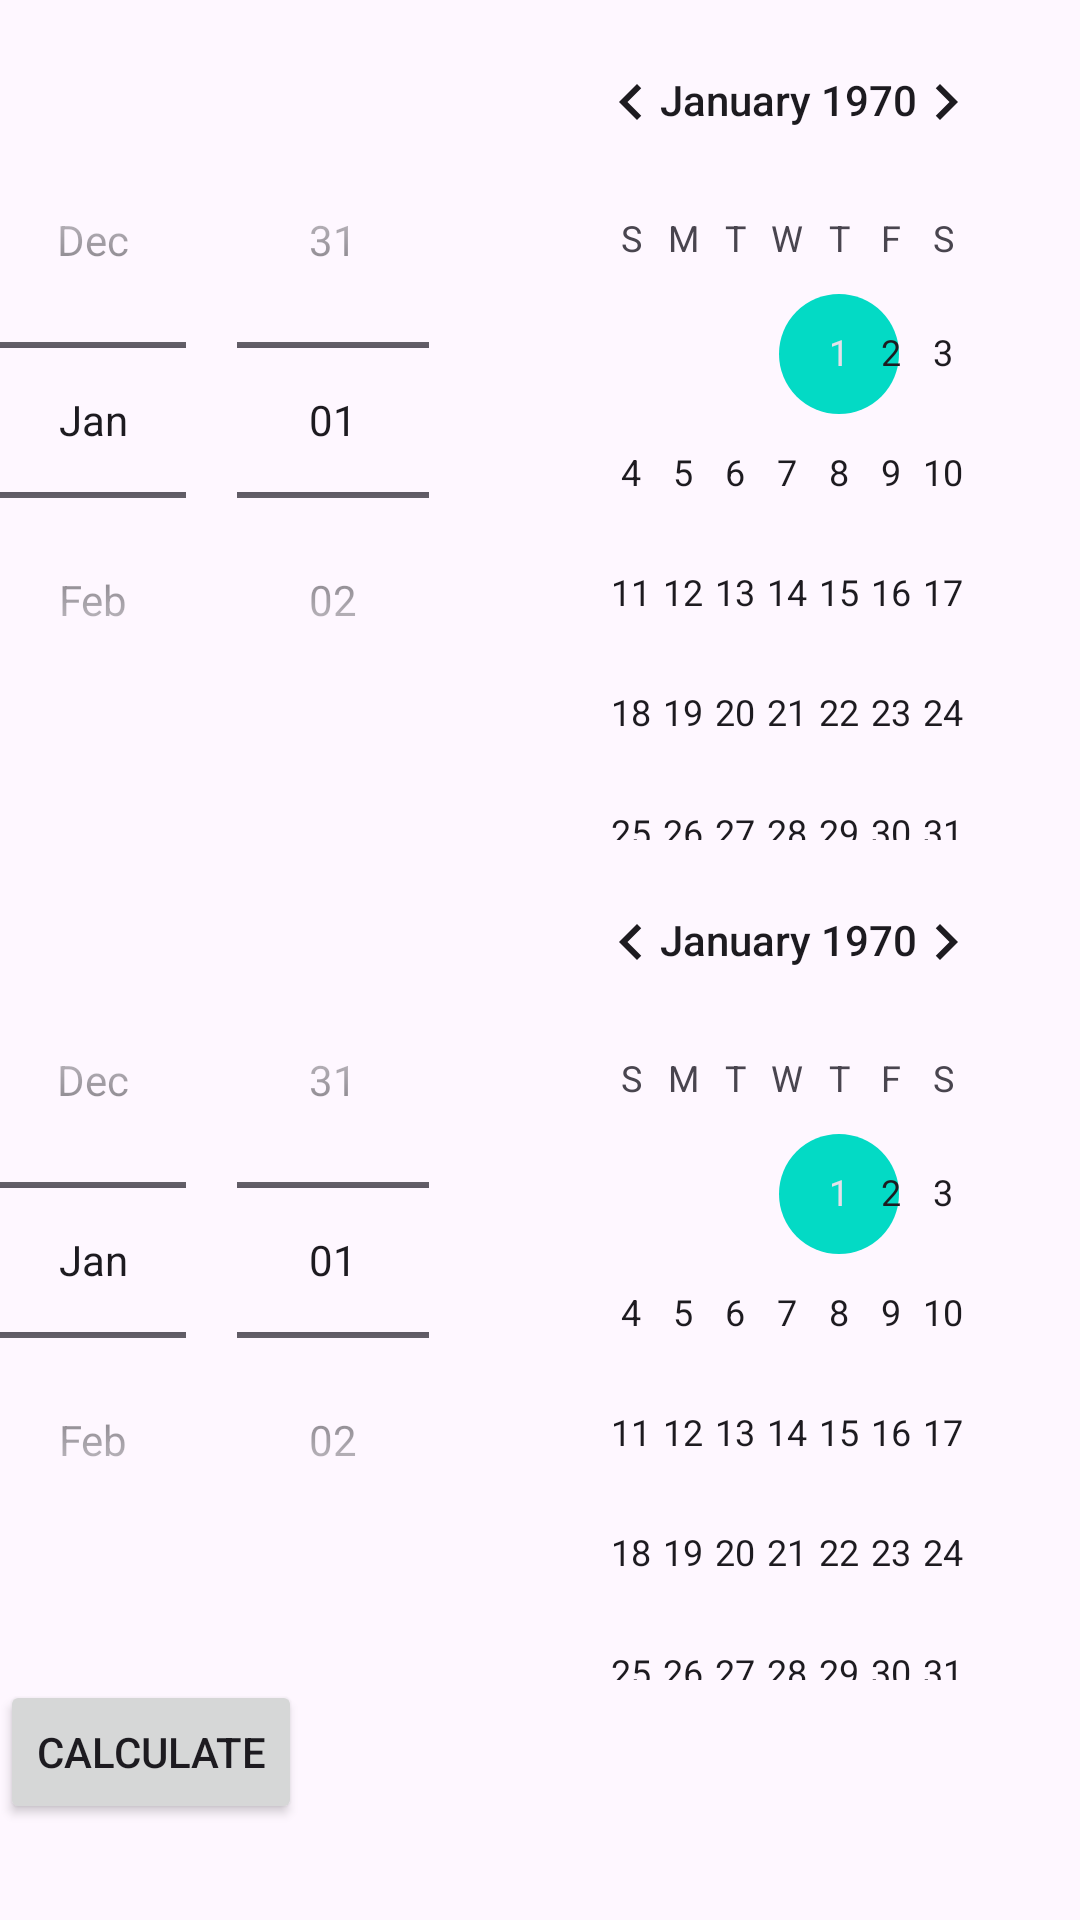

Android layout source for this screen:
<!-- AndroidManifest.xml: application theme Theme.FLCalendar -->
<!-- res/layout/activity_date_dif.xml -->
<?xml version="1.0" encoding="utf-8"?>
<LinearLayout
    xmlns:android="http://schemas.android.com/apk/res/android"
    android:layout_width="match_parent"
    android:layout_height="match_parent"
    android:orientation="vertical">

    <DatePicker
        android:id="@+id/start_date_picker"
        android:layout_width="match_parent"
        android:layout_height="wrap_content"
        android:datePickerMode="spinner"/>

    <DatePicker
        android:id="@+id/end_date_picker"
        android:layout_width="match_parent"
        android:layout_height="wrap_content"
        android:datePickerMode="spinner"/>

    <Button
        android:id="@+id/calculate_button"
        android:layout_width="wrap_content"
        android:layout_height="wrap_content"
        android:text="Calculate"/>

</LinearLayout>
<!-- resources referenced by this layout -->
<resources>
  <style name="Theme.FLCalendar" parent="Theme.Material3.DayNight">
          
          <item name="colorPrimary">@color/purple_500</item>
          <item name="colorPrimaryVariant">@color/purple_700</item>
          <item name="colorOnPrimary">@color/white</item>
          
          <item name="colorSecondary">@color/teal_200</item>
          <item name="colorSecondaryVariant">@color/teal_700</item>
          <item name="colorOnSecondary">@color/black</item>
          
          <item name="android:statusBarColor">@color/material_dynamic_primary99</item>
          
         <item name="android:windowLightStatusBar">@color/material_dynamic_primary99</item>
      </style>
  <!-- not gathered from this repository: default colours our renderer supplied (Android Studio template values) -->
  <color name="purple_500">#FF6200EE</color>
  <color name="purple_700">#FF3700B3</color>
  <color name="teal_200">#FF03DAC5</color>
  <color name="teal_700">#FF018786</color>
  <color name="black">#FF000000</color>
  <color name="white">#FFFFFFFF</color>
</resources>
